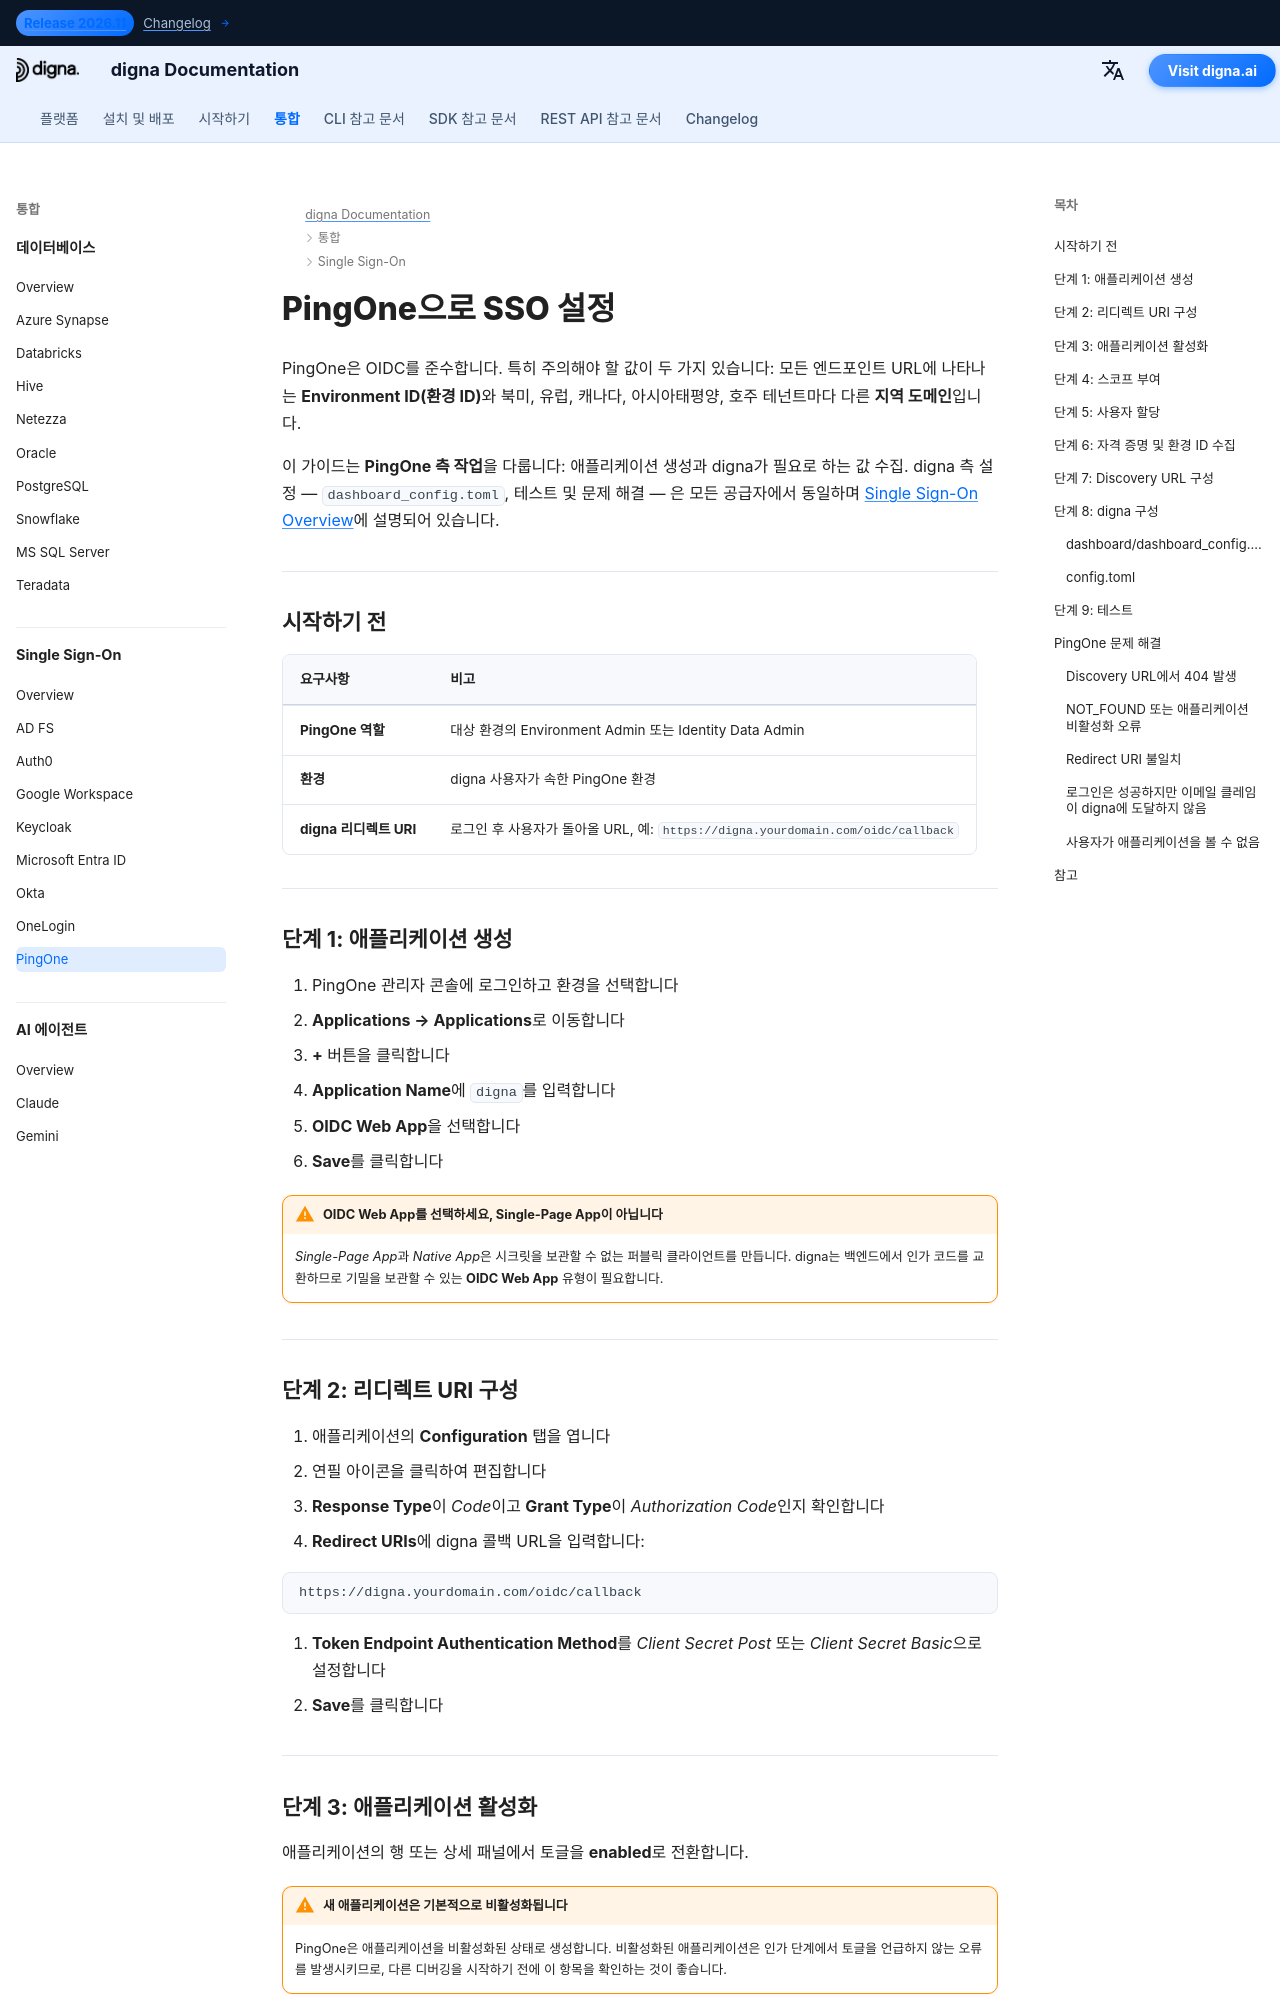

repository: dignaai/digna-docs · page: ko/sso/pingone_sso_guide/index.html · generator: mkdocs

---
title: PingOne SSO – Single Sign-On 통합 | digna 문서
description: OpenID Connect를 사용하여 PingOne으로 digna의 Single Sign-On을 구성합니다 — OIDC 웹 앱 설정, 리디렉트 URI, 클라이언트 자격 증명, 환경 ID, 지역 도메인 및 대응하는 digna 구성.
image: /assets/logo_square.png
keywords: digna sso, pingone sso, ping identity, pingone oidc, 환경 ID, OpenID Connect, 엔터프라이즈 인증
---

# PingOne으로 SSO 설정

PingOne은 OIDC를 준수합니다. 특히 주의해야 할 값이 두 가지 있습니다: 모든 엔드포인트 URL에 나타나는 **Environment ID(환경 ID)**와 북미, 유럽, 캐나다, 아시아태평양, 호주 테넌트마다 다른 **지역 도메인**입니다.

이 가이드는 **PingOne 측 작업**을 다룹니다: 애플리케이션 생성과 digna가 필요로 하는 값 수집. digna 측 설정 — `dashboard_config.toml`, 테스트 및 문제 해결 — 은 모든 공급자에서 동일하며 [Single Sign-On Overview](overview.md)에 설명되어 있습니다.

---

## 시작하기 전

| 요구사항 | 비고 |
|---|---|
| **PingOne 역할** | 대상 환경의 Environment Admin 또는 Identity Data Admin |
| **환경** | digna 사용자가 속한 PingOne 환경 |
| **digna 리디렉트 URI** | 로그인 후 사용자가 돌아올 URL, 예: `https://digna.yourdomain.com/oidc/callback` |

---

## 단계 1: 애플리케이션 생성

1. PingOne 관리자 콘솔에 로그인하고 환경을 선택합니다  
2. **Applications → Applications**로 이동합니다  
3. **+** 버튼을 클릭합니다  
4. **Application Name**에 `digna`를 입력합니다  
5. **OIDC Web App**을 선택합니다  
6. **Save**를 클릭합니다

!!! warning "OIDC Web App를 선택하세요, Single-Page App이 아닙니다"

    *Single-Page App*과 *Native App*은 시크릿을 보관할 수 없는 퍼블릭 클라이언트를 만듭니다. digna는 백엔드에서 인가 코드를 교환하므로 기밀을 보관할 수 있는 **OIDC Web App** 유형이 필요합니다.

---
